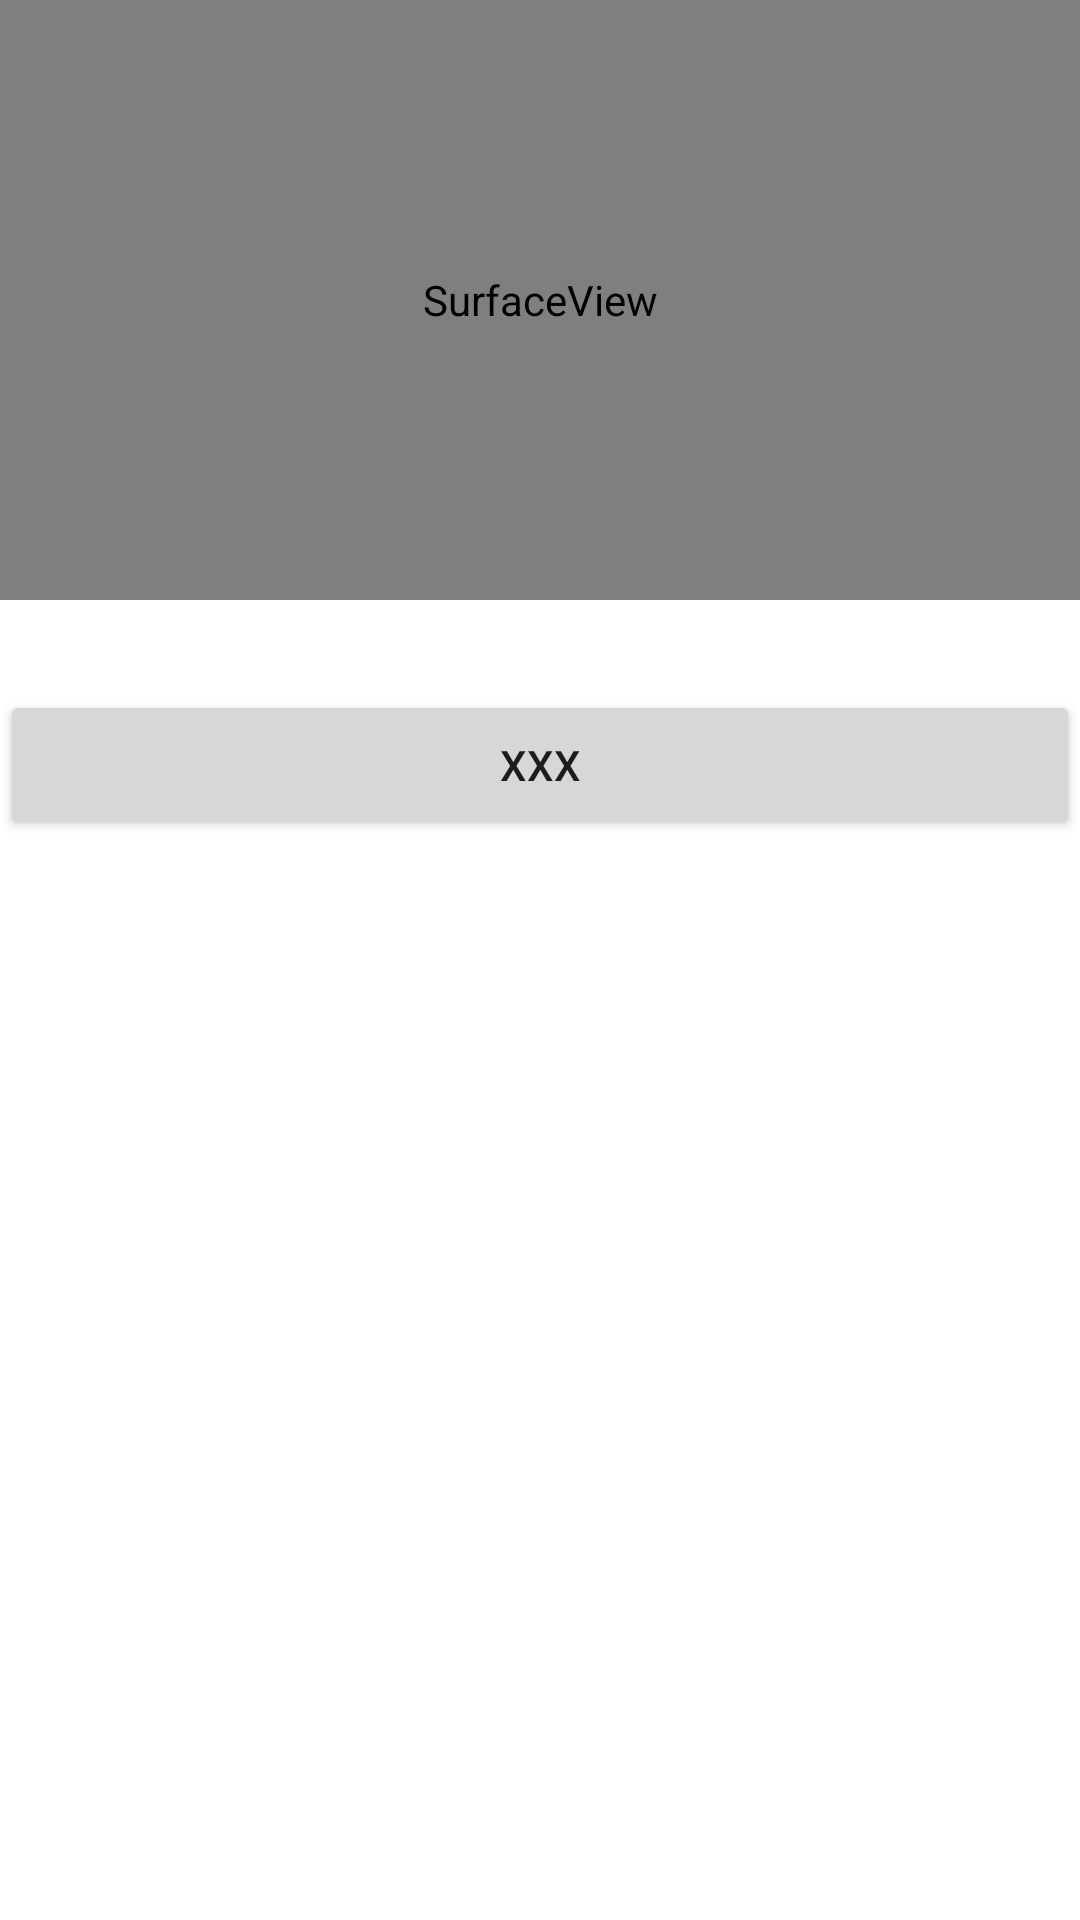

The Android layout XML behind this screen, and the referenced resources:
<!-- AndroidManifest.xml: application theme Theme.FfmpedDemo -->
<!-- res/layout/activity_player_view.xml -->
<?xml version="1.0" encoding="utf-8"?>
<androidx.constraintlayout.widget.ConstraintLayout xmlns:android="http://schemas.android.com/apk/res/android"
    xmlns:app="http://schemas.android.com/apk/res-auto"
    xmlns:tools="http://schemas.android.com/tools"
    android:layout_width="match_parent"
    android:layout_height="match_parent"
    tools:context=".PlayerView">

    <SurfaceView
        android:id="@+id/surfaceView"
        android:layout_width="match_parent"
        android:layout_height="200dp"
        app:layout_constraintTop_toTopOf="parent">

    </SurfaceView>

    <Button
        android:id="@+id/button"
        android:layout_width="match_parent"
        android:layout_height="50dp"
        android:onClick="play"
        android:text="xxx"
        android:layout_marginTop="30dp"
        app:layout_constraintTop_toBottomOf="@+id/surfaceView"
        tools:ignore="OnClick">

    </Button>
</androidx.constraintlayout.widget.ConstraintLayout>
<!-- resources referenced by this layout -->
<resources>
  <style name="Theme.FfmpedDemo" parent="Theme.MaterialComponents.DayNight.DarkActionBar">
          
          <item name="colorPrimary">@color/purple_500</item>
          <item name="colorPrimaryVariant">@color/purple_700</item>
          <item name="colorOnPrimary">@color/white</item>
          
          <item name="colorSecondary">@color/teal_200</item>
          <item name="colorSecondaryVariant">@color/teal_700</item>
          <item name="colorOnSecondary">@color/black</item>
          
          <item name="android:statusBarColor" tools:targetApi="l">?attr/colorPrimaryVariant</item>
          
      </style>
  <!-- not gathered from this repository: default colours our renderer supplied (Android Studio template values) -->
  <color name="purple_500">#FF6200EE</color>
  <color name="purple_700">#FF3700B3</color>
  <color name="teal_200">#FF03DAC5</color>
  <color name="teal_700">#FF018786</color>
  <color name="black">#FF000000</color>
  <color name="white">#FFFFFFFF</color>
</resources>
